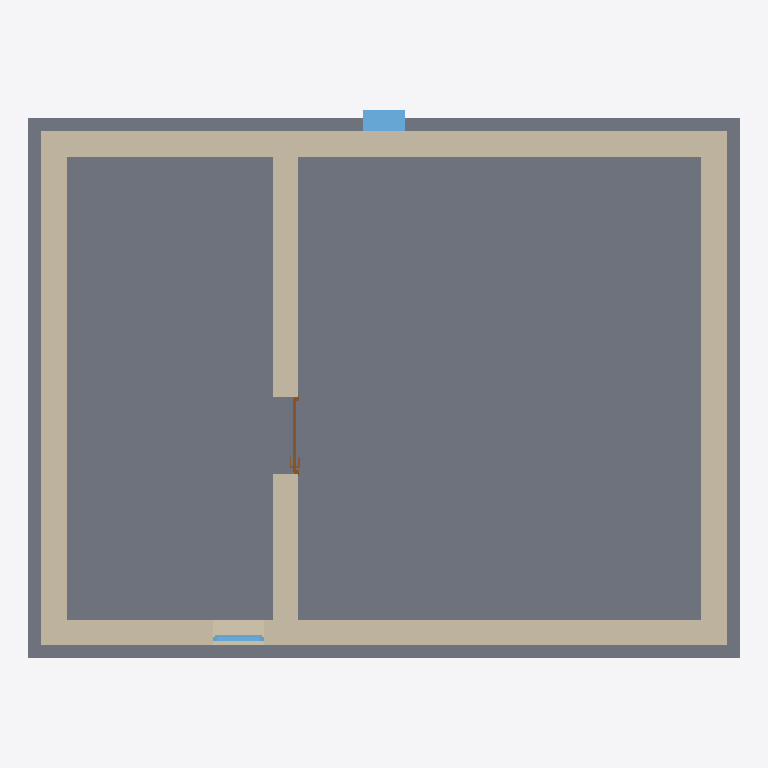
Plan cut of the same IFC building model at storey 'Upper floor' (level 3.00 m, cut at 4.40 m), seen from above with north up, elements coloured by IFC class: 5 walls (beige), 2 windows (light blue), 1 slab (grey), 1 door (brown). Cut surfaces are drawn darker.
Extent 8.3 m × 6.4 m × 6.2 m (x, y, z). Storeys (2): Ground floor at 0.00 m; Upper floor at 3.00 m. Elements (22): 10 IfcWall, 5 IfcWindow, 3 IfcDoor, 2 IfcSlab, 1 IfcRoof, 1 IfcSanitaryTerminal.

HEADER;
FILE_DESCRIPTION(('ViewDefinition[DesignTransferView]'),'2;1');
FILE_NAME('house-2-storey.ifc','2026-10-31T07:06:07+02:00',(''),(''),'IfcOpenShell 0.9.1a260929','Bonsai 0.9.1-alpha260929-462f7a6','Nobody');
FILE_SCHEMA(('IFC4'));
ENDSEC;
DATA;
#1=IFCPROJECT('1URJ434Z17xAYTYx8j9VhI',$,'House test',$,$,$,$,(#10,#22),#5);
#27=IFCSITE('3ahScGXvL3iwzeCwwcWPFC',$,'My Site',$,$,#50,$,$,$,$,$,$,$,$);
#33=IFCBUILDING('1c718FlQbDL8vsl1DnvxuS',$,'My Building',$,$,#56,$,$,$,$,$,$);
#39=IFCBUILDINGSTOREY('1FMARLzEj7Y8XlArJQr6mz',$,'Ground floor',$,$,#62,$,$,$,$);
#63=IFCBUILDINGSTOREY('2l7e5TZ6v5OhdMM$cN68Tl',$,'Upper floor',$,$,#2159,$,$,$,3.0);
#1997=IFCSLAB('3SFgOvrqPA1vTA4yk5eT6i',$,'Slab',$,$,#2189,#2011,$,$);
#502=IFCWALL('09tsPABw92MeC4fbRd4UdK',$,'Wall',$,$,#2174,#508,$,$);
#451=IFCWALL('3RdW$gLk52fPtP00cYr_z5',$,'Wall',$,$,#2184,#458,$,$);
#477=IFCWALL('0NwF9Br$jBah_tDwhrBlag',$,'Wall',$,$,#2164,#483,$,$);
#527=IFCWALL('278Pm$UZbAhgQon7fp86ZG',$,'Wall',$,$,#2179,#533,$,$);
#552=IFCWALL('3$z01LPgT7VBPLa5P90RXh',$,'Wall',$,$,#2169,#558,$,$);
#1943=IFCWINDOW('2NZ9PQpVb2eAzoXwOaEcyR',$,'Window',$,$,#1977,#1951,$,$,$,$,$,$);
#1894=IFCWINDOW('3l6Bar_f1Blx1B708CLOff',$,'Window',$,$,#1942,#1902,$,0.8999999761581421,0.6000000238418579,$,$,$);
#1451=IFCDOOR('2Qxs7Iu1HEMwk6mH2HmQZY',$,'Door',$,$,#1878,#1459,'D03',2.0,0.8999999761581421,$,.SINGLE_SWING_RIGHT.,$);
ENDSEC;
